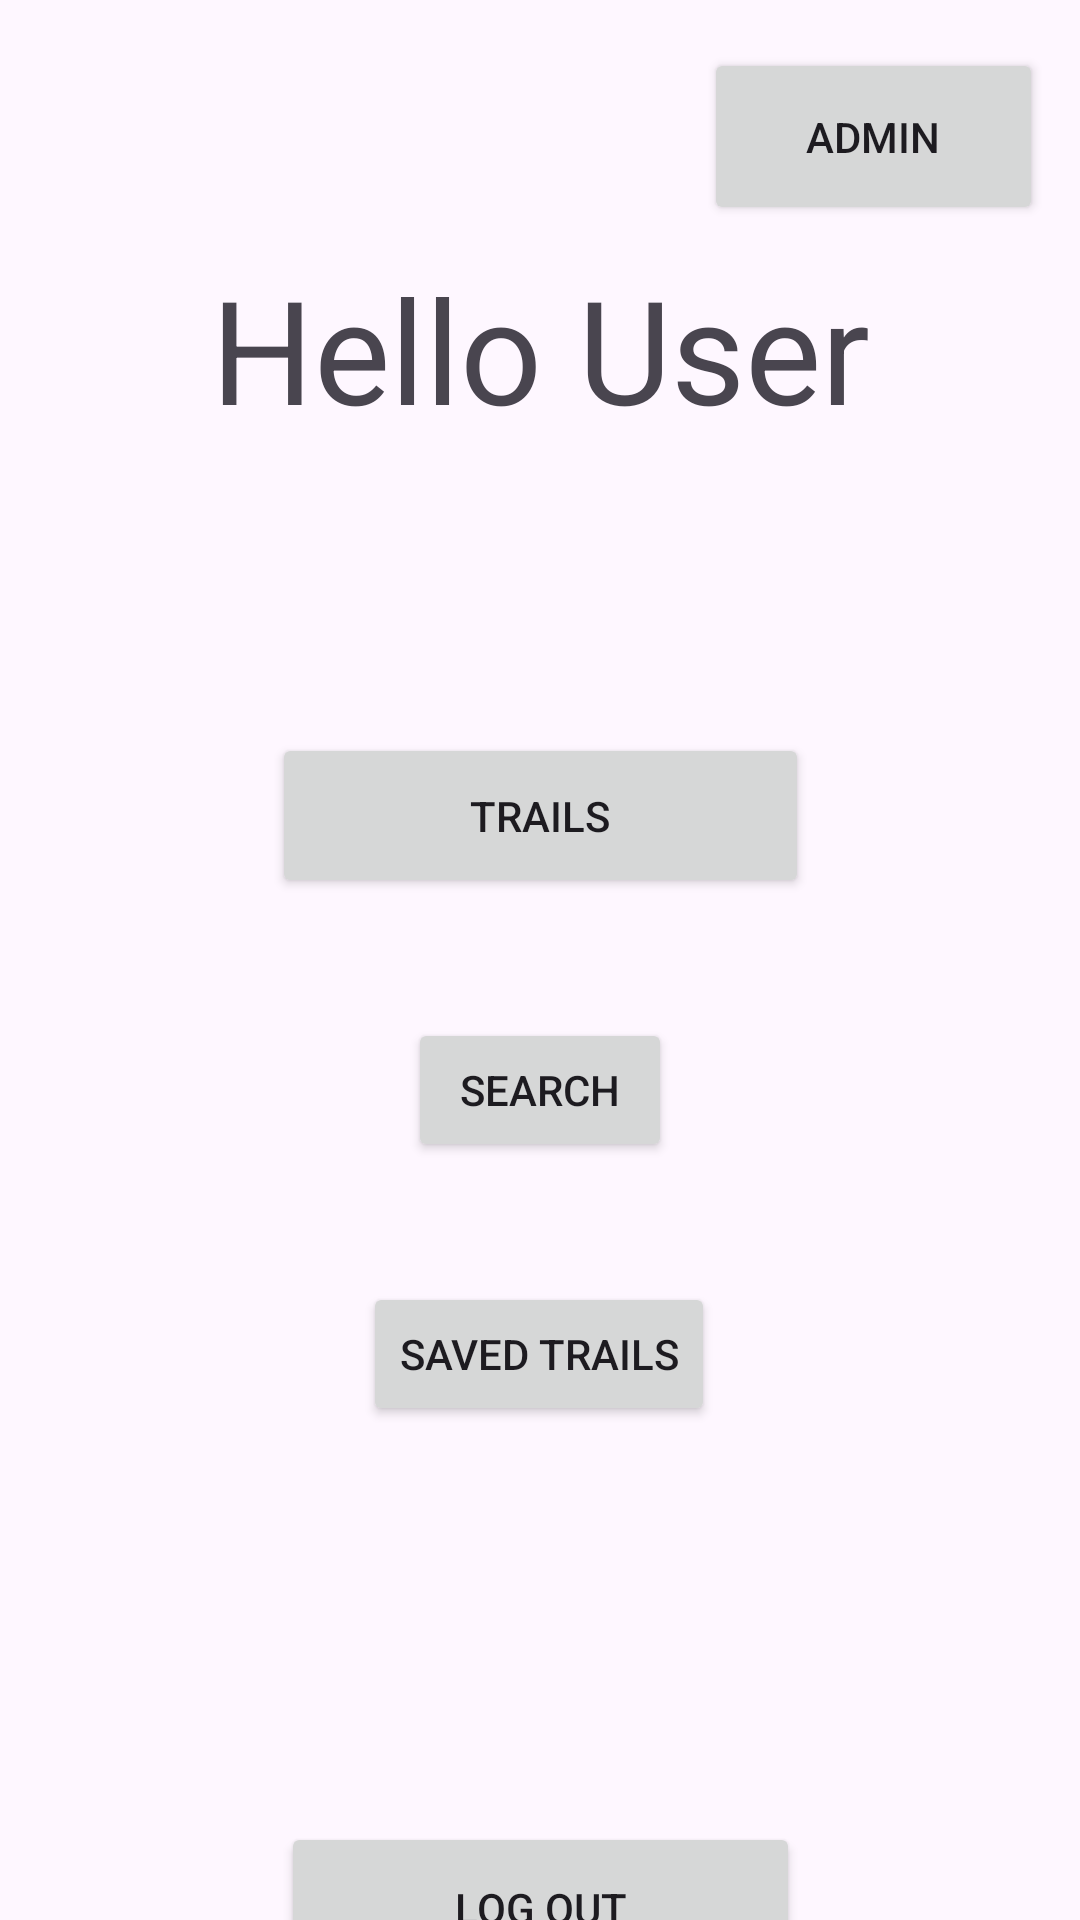

This screen was rendered from an Android layout file. Write that file and the resources it references.
<!-- AndroidManifest.xml: application theme Theme.ShroudedHaven -->
<!-- res/layout/activity_main.xml -->
<?xml version="1.0" encoding="utf-8"?>
<androidx.constraintlayout.widget.ConstraintLayout xmlns:android="http://schemas.android.com/apk/res/android"
    xmlns:app="http://schemas.android.com/apk/res-auto"
    xmlns:tools="http://schemas.android.com/tools"
    android:layout_width="match_parent"
    android:layout_height="match_parent"
    tools:context=".MainActivity">

    <TextView
        android:id="@+id/textView"
        android:layout_width="wrap_content"
        android:layout_height="wrap_content"
        android:layout_marginTop="84dp"
        android:text="@string/hello_user"
        android:textSize="48sp"
        app:layout_constraintEnd_toEndOf="parent"
        app:layout_constraintStart_toStartOf="parent"
        app:layout_constraintTop_toTopOf="parent" />

    <Button
        android:id="@+id/list_of_trails"
        android:layout_width="179dp"
        android:layout_height="55dp"
        android:layout_marginTop="96dp"
        android:text="@string/edit_trails"
        app:layout_constraintEnd_toEndOf="parent"
        app:layout_constraintStart_toStartOf="parent"
        app:layout_constraintTop_toBottomOf="@+id/textView" />

    <Button
        android:id="@+id/search"
        android:layout_width="wrap_content"
        android:layout_height="wrap_content"
        android:layout_marginTop="40dp"
        android:text="@string/search"
        app:layout_constraintEnd_toEndOf="parent"
        app:layout_constraintStart_toStartOf="parent"
        app:layout_constraintTop_toBottomOf="@+id/list_of_trails" />

    <Button
        android:id="@+id/saved_trails"
        android:layout_width="wrap_content"
        android:layout_height="wrap_content"
        android:layout_marginTop="40dp"
        android:text="@string/saved_trails"
        app:layout_constraintEnd_toEndOf="parent"
        app:layout_constraintHorizontal_bias="0.498"
        app:layout_constraintStart_toStartOf="parent"
        app:layout_constraintTop_toBottomOf="@+id/search" />

    <Button
        android:id="@+id/logOut"
        android:layout_width="173dp"
        android:layout_height="57dp"
        android:layout_marginTop="132dp"
        android:text="@string/log_out"
        app:layout_constraintEnd_toEndOf="parent"
        app:layout_constraintStart_toStartOf="parent"
        app:layout_constraintTop_toBottomOf="@+id/saved_trails" />

    <Button
        android:id="@+id/adminButton"
        android:layout_width="113dp"
        android:layout_height="59dp"
        android:layout_marginTop="16dp"
        android:text="Admin"
        app:layout_constraintEnd_toEndOf="parent"
        app:layout_constraintHorizontal_bias="0.95"
        app:layout_constraintStart_toStartOf="parent"
        app:layout_constraintTop_toTopOf="parent" />


</androidx.constraintlayout.widget.ConstraintLayout>
<!-- resources referenced by this layout -->
<resources>
  <string name="edit_trails">Trails</string>
  <string name="hello_user">Hello User</string>
  <string name="log_out">Log Out</string>
  <string name="saved_trails">Saved Trails</string>
  <string name="search">Search</string>
  <style name="Theme.ShroudedHaven" parent="Base.Theme.ShroudedHaven" />
  <style name="Base.Theme.ShroudedHaven" parent="Theme.Material3.DayNight.NoActionBar">
          
          
      </style>
</resources>
